Run: headless pygame with SDL's dummy video driver; simulated clock (each Clock.tick advances the game by its frame time, no real sleeping); random seed 0; keys injected as events and as key.get_pressed() state; no mouse input.
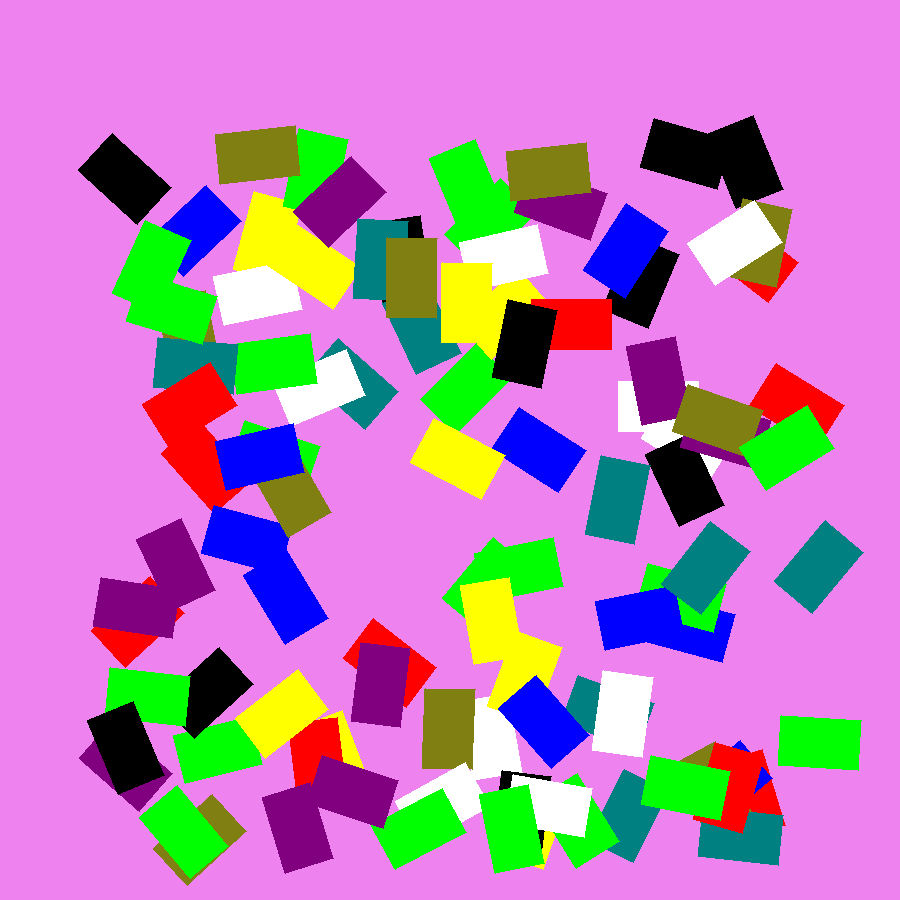
Frame 1 of 4 · flips 1–60 · no input
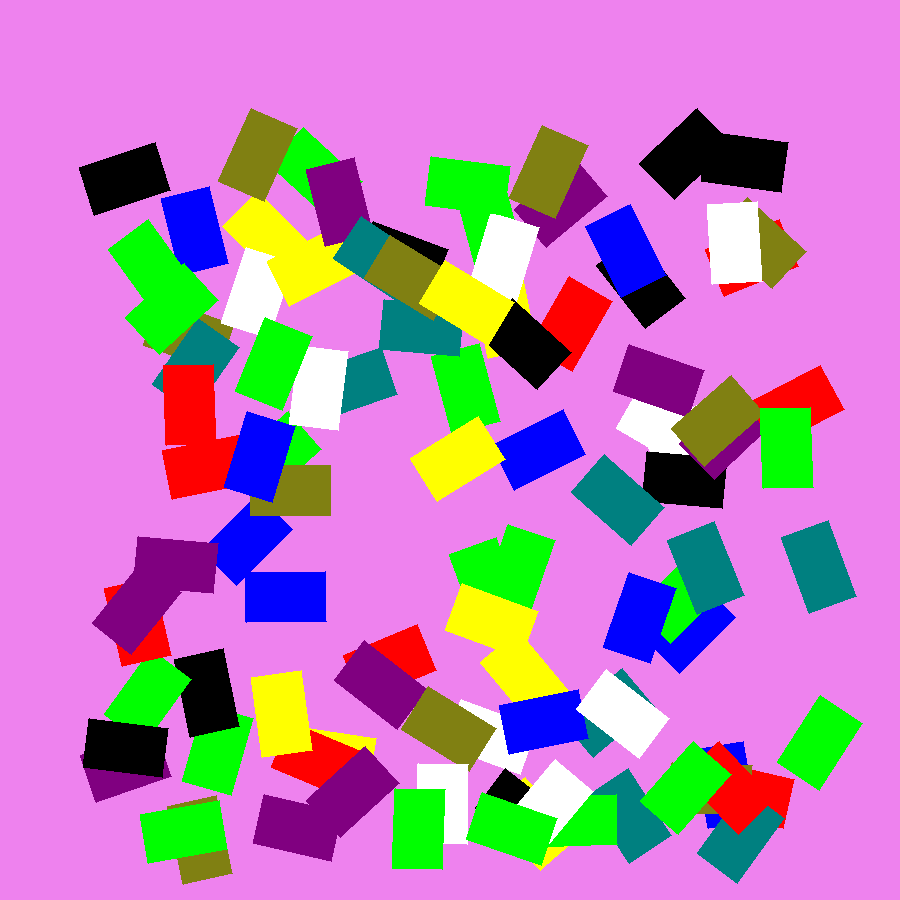
Frame 2 of 4 · flips 61–180 · tapped SPACE, RETURN · held RIGHT (→), D
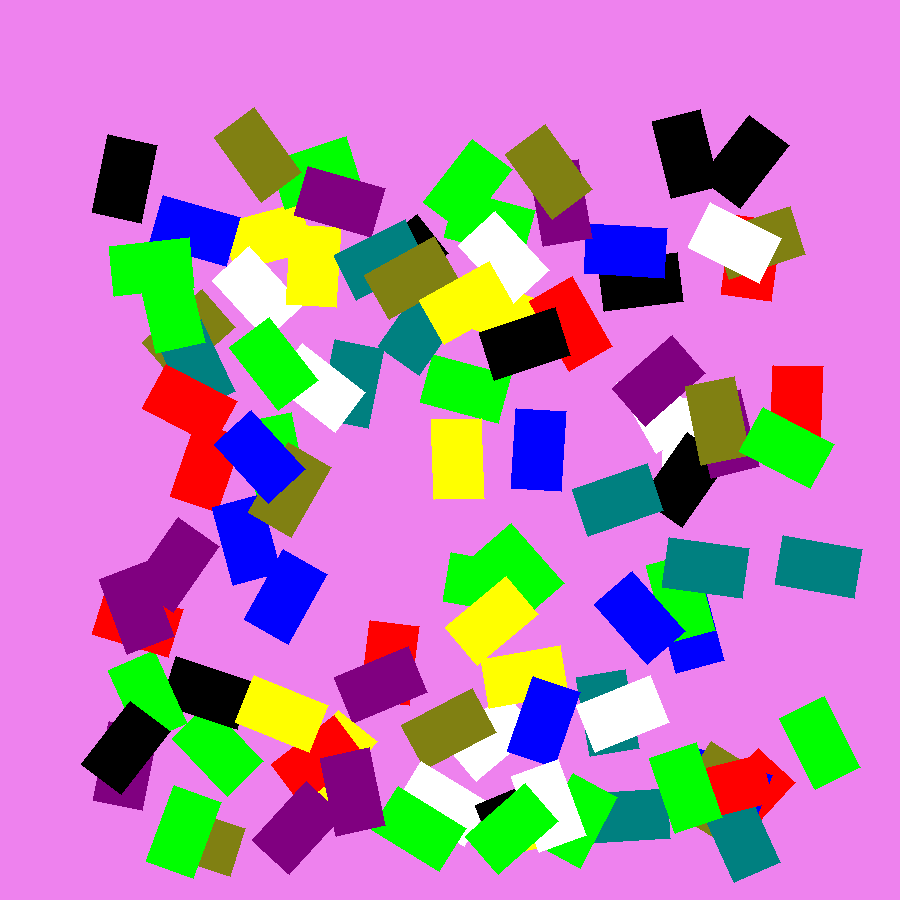
Frame 3 of 4 · flips 181–300 · held DOWN (↓), S
Frame 4 of 4 · flips 301–420 · held LEFT (←), A, UP (↑), W · screen same as frame 1, image omitted

The pygame program that drew these frames:

import pygame,sys,math,time,random
from pygame.locals import *
pygame.init()
size = [900, 900]
screen = pygame.display.set_mode(size)
keep_going=True
GREEN=(0,255,0)
RED=(255,0,0)
BLUE=(0,0,255)
WHITE=(255,255,255)
BLACK=(0,0,0)
YELLOW=(255,255,0)
PURPLE=(128,0,128)
LIME=(0,255,0)
GREY=(128,128,18)
TEAL=(0,128,128)
radius=50
timer=pygame.time.Clock()
screen.fill('violet')
N=100

clr=[GREEN,RED,BLUE,WHITE,BLACK,YELLOW,PURPLE,LIME,GREY,TEAL]

def rect_rotation(x1,y1,W,H,clr,angle):
    
    x2,y2=(x1+W),y1
    x3,y3=(x1+W),(y1+H)
    x4,y4=x1,(y1+H)
   
    x0=(x1+W/2)
    y0=(y1+H/2)
    #angle=45*i
    X1=x0+(x1-x0)*math.cos(math.radians(angle))-(y1-y0)*math.sin(math.radians(angle))
    Y1=y0+(x1-x0)*math.sin(math.radians(angle))+(y1-y0)*math.cos(math.radians(angle))
    X2=x0+(x2-x0)*math.cos(math.radians(angle))-(y2-y0)*math.sin(math.radians(angle))
    Y2=y0+(x2-x0)*math.sin(math.radians(angle))+(y2-y0)*math.cos(math.radians(angle))

    X3=x0+(x3-x0)*math.cos(math.radians(angle))-(y3-y0)*math.sin(math.radians(angle))
    Y3=y0+(x3-x0)*math.sin(math.radians(angle))+(y3-y0)*math.cos(math.radians(angle))
    X4=x0+(x4-x0)*math.cos(math.radians(angle))-(y4-y0)*math.sin(math.radians(angle))
    Y4=y0+(x4-x0)*math.sin(math.radians(angle))+(y4-y0)*math.cos(math.radians(angle))
    Point1,Point2,Point3,Point4=(X1,Y1),(X2,Y2),(X3,Y3),(X4,Y4)
    pygame.draw.polygon(screen, clr, (Point1,Point2,Point3,Point4))
        
A1,A2,angle1=[],[],[]
for m in range(N):
    A1.append(random.randint(100,800))
    A2.append(random.randint(100,800))
    angle1.append(random.randint(0,360))

keep_going=True
while keep_going: # the main game loop
    for event in pygame.event.get():
        if event.type == QUIT:
            pygame.quit()
            sys.exit()
    screen.fill('violet')
    
    
        
    for i in range(360):
        angle2=i
        for q in range(N):
            q1=q%10
            rect_rotation(A1[q],A2[q],50,80,clr[q1],angle1[q]+angle2)
        
        timer.tick(200)
        #time.sleep(1)
        pygame.display.update()
        #time.sleep(1)
    #timer.tick(5)
        screen.fill('violet')
    
        
    #pygame.display.update()
    
pygame.quit()
